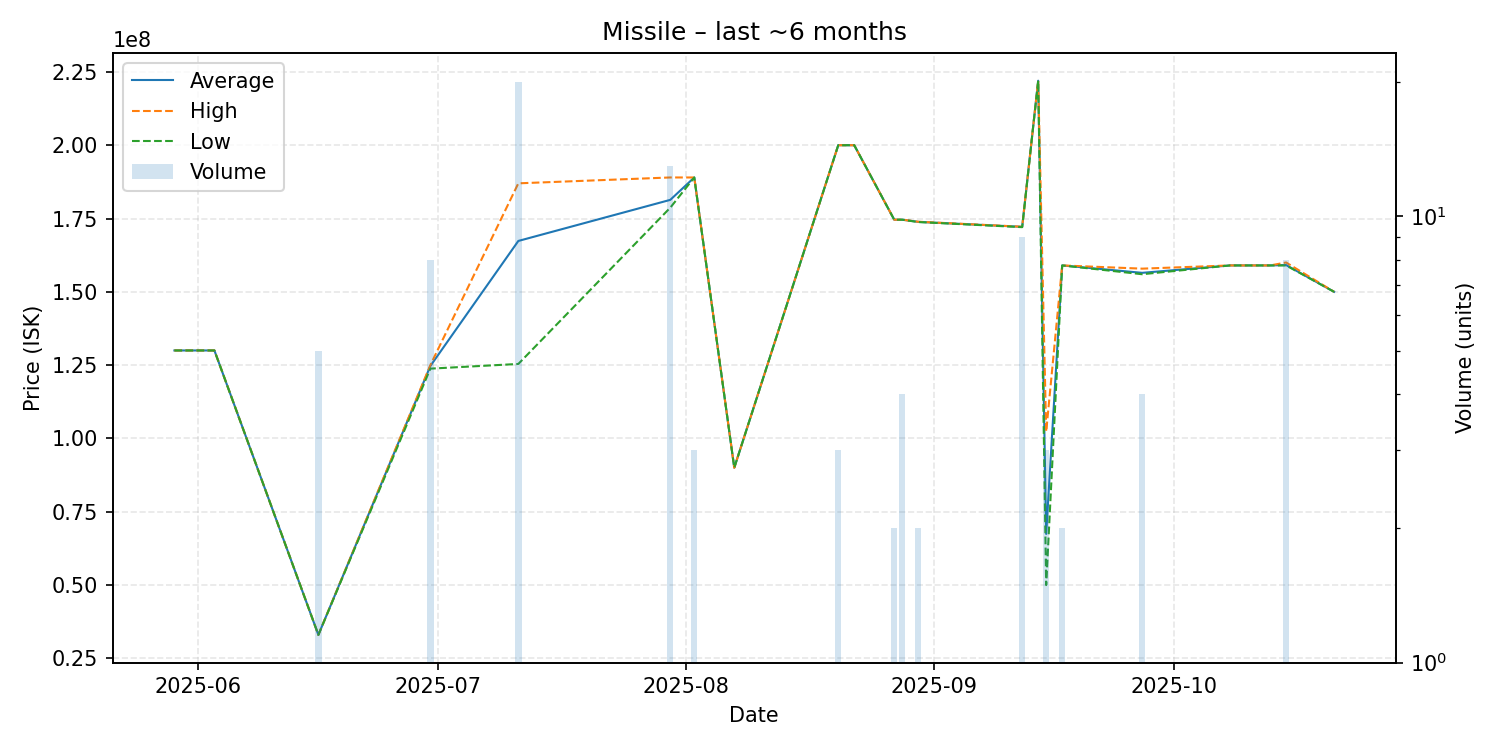

Data behind this chart, as committed beside it:
date, average, highest, lowest, order_count, volume
2025-05-29, 130000000, 130000000, 130000000, 1, 1
2025-06-03, 130000000, 130000000, 130000000, 1, 1
2025-06-16, 33000000, 33000000, 33000000, 1, 5
2025-06-30, 124700000, 125000000, 123800000, 2, 8
2025-07-11, 167350000, 187000000, 125400000, 8, 20
2025-07-30, 181361538, 189000000, 178700000, 6, 13
2025-08-02, 189000000, 189000000, 189000000, 1, 3
2025-08-07, 90000000, 90000000, 90000000, 1, 1
2025-08-20, 200000000, 200000000, 200000000, 1, 3
2025-08-22, 200000000, 200000000, 200000000, 1, 1
2025-08-27, 174600000, 174600000, 174600000, 1, 2
2025-08-28, 174600000, 174600000, 174600000, 2, 4
2025-08-30, 173850000, 173900000, 173800000, 2, 2
2025-09-12, 172166667, 172200000, 172050000, 3, 9
2025-09-14, 222000000, 222000000, 222000000, 1, 1
2025-09-15, 67426667, 102300000, 49990000, 3, 3
2025-09-17, 159000000, 159000000, 159000000, 1, 2
2025-09-27, 156475000, 157900000, 156000000, 2, 4
2025-10-08, 159000000, 159000000, 159000000, 1, 1
2025-10-13, 159000000, 159000000, 159000000, 1, 1
2025-10-15, 159125000, 160000000, 159000000, 2, 8
2025-10-21, 150000000, 150000000, 150000000, 1, 1
